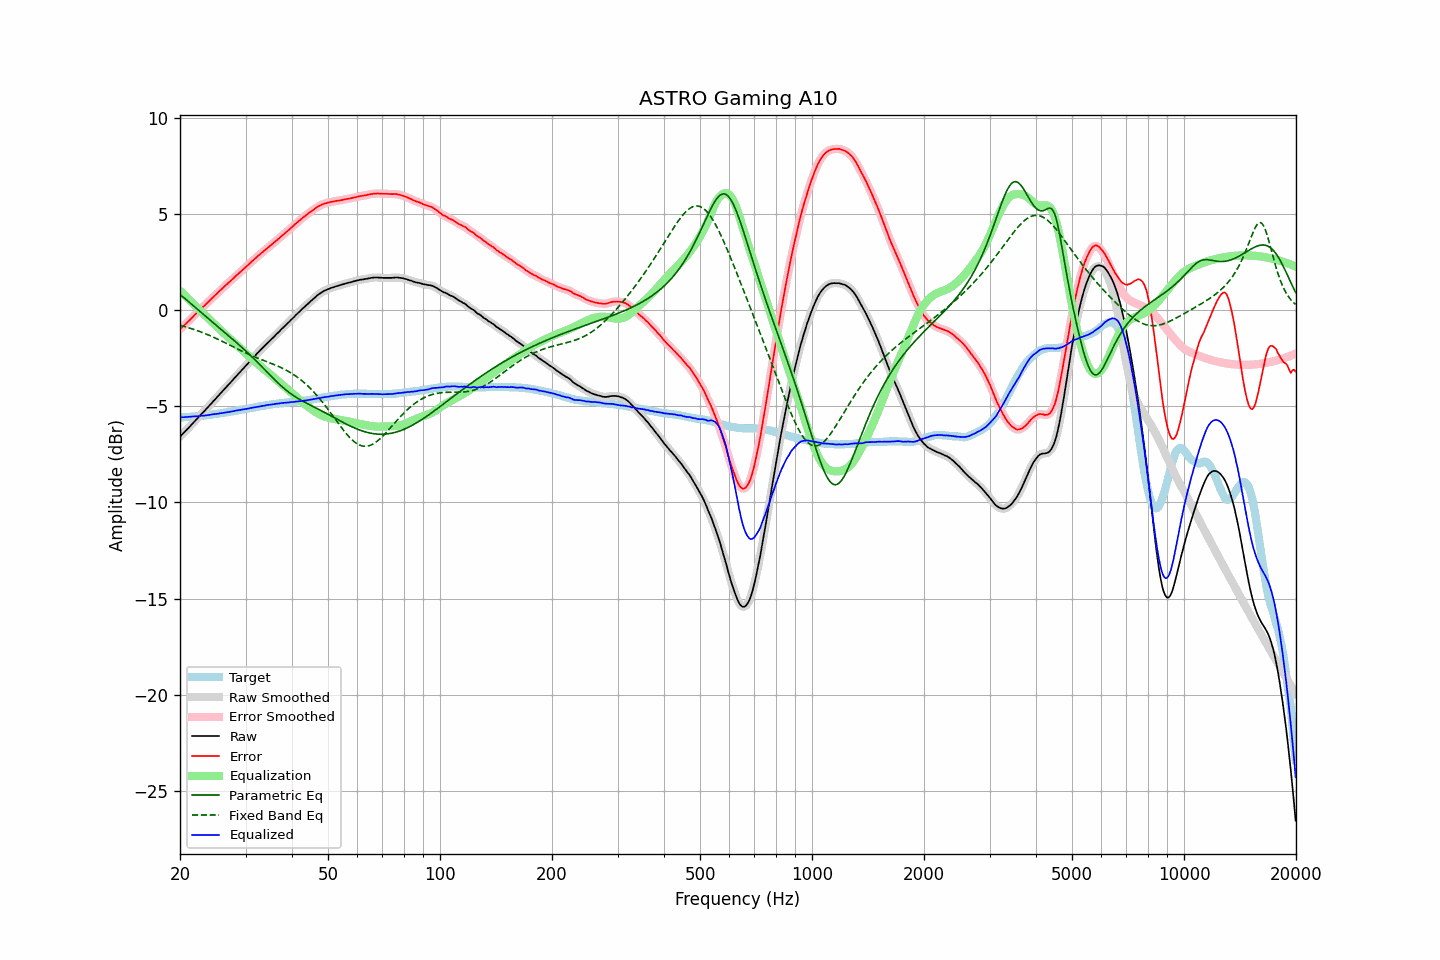

Values plotted in this chart, from the file beside it:
frequency, raw, error, smoothed, error_smoothed, equalization, parametric_eq, fixed_band_eq, equalized_raw, equalized_smoothed, target
20.00, -6.58, -1.00, -6.58, -1.00, 1.00, 0.81, -0.79, -5.58, -5.58, -5.58
20.20, -6.49, -0.91, -6.50, -0.92, 0.92, 0.74, -0.81, -5.57, -5.58, -5.58
20.40, -6.41, -0.84, -6.41, -0.84, 0.84, 0.67, -0.84, -5.57, -5.57, -5.57
20.61, -6.33, -0.76, -6.33, -0.76, 0.76, 0.61, -0.86, -5.57, -5.57, -5.56
20.81, -6.24, -0.68, -6.24, -0.68, 0.68, 0.54, -0.88, -5.56, -5.56, -5.56
21.02, -6.15, -0.60, -6.15, -0.60, 0.60, 0.47, -0.91, -5.56, -5.56, -5.55
21.23, -6.06, -0.51, -6.06, -0.52, 0.52, 0.39, -0.94, -5.55, -5.55, -5.55
21.44, -5.97, -0.43, -5.97, -0.43, 0.43, 0.32, -0.96, -5.54, -5.54, -5.54
21.66, -5.89, -0.35, -5.88, -0.35, 0.35, 0.25, -0.99, -5.54, -5.53, -5.53
21.87, -5.79, -0.26, -5.79, -0.27, 0.27, 0.18, -1.02, -5.53, -5.53, -5.53
22.09, -5.70, -0.18, -5.70, -0.18, 0.18, 0.11, -1.05, -5.52, -5.52, -5.52
22.31, -5.61, -0.10, -5.61, -0.10, 0.10, 0.03, -1.08, -5.51, -5.51, -5.51
22.54, -5.53, -0.01, -5.52, -0.02, 0.02, -0.04, -1.11, -5.51, -5.50, -5.51
22.76, -5.43, 0.07, -5.43, 0.07, -0.06, -0.11, -1.14, -5.50, -5.50, -5.50
22.99, -5.34, 0.15, -5.35, 0.14, -0.14, -0.18, -1.17, -5.49, -5.49, -5.49
23.22, -5.26, 0.22, -5.26, 0.22, -0.22, -0.25, -1.20, -5.49, -5.48, -5.48
23.45, -5.17, 0.30, -5.17, 0.30, -0.30, -0.33, -1.24, -5.47, -5.47, -5.47
23.69, -5.09, 0.38, -5.09, 0.37, -0.38, -0.40, -1.27, -5.47, -5.47, -5.46
23.92, -4.99, 0.46, -4.99, 0.46, -0.46, -0.47, -1.31, -5.45, -5.45, -5.45
24.16, -4.90, 0.54, -4.90, 0.54, -0.54, -0.54, -1.34, -5.44, -5.44, -5.44
24.40, -4.80, 0.63, -4.81, 0.62, -0.62, -0.61, -1.38, -5.42, -5.43, -5.43
24.65, -4.71, 0.70, -4.71, 0.70, -0.70, -0.68, -1.42, -5.41, -5.41, -5.41
24.89, -4.62, 0.78, -4.62, 0.78, -0.78, -0.75, -1.45, -5.40, -5.40, -5.40
25.14, -4.53, 0.86, -4.53, 0.86, -0.86, -0.82, -1.49, -5.39, -5.39, -5.39
25.39, -4.44, 0.94, -4.44, 0.94, -0.94, -0.89, -1.53, -5.38, -5.38, -5.38
25.65, -4.34, 1.03, -4.35, 1.02, -1.02, -0.96, -1.57, -5.36, -5.37, -5.37
25.91, -4.26, 1.10, -4.25, 1.10, -1.10, -1.04, -1.61, -5.35, -5.35, -5.35
26.16, -4.16, 1.18, -4.16, 1.18, -1.18, -1.11, -1.65, -5.34, -5.34, -5.34
26.43, -4.08, 1.26, -4.07, 1.26, -1.25, -1.18, -1.70, -5.33, -5.33, -5.33
26.69, -3.98, 1.34, -3.98, 1.33, -1.33, -1.25, -1.74, -5.32, -5.32, -5.32
26.96, -3.90, 1.41, -3.90, 1.41, -1.41, -1.32, -1.78, -5.30, -5.30, -5.30
27.23, -3.81, 1.49, -3.81, 1.48, -1.49, -1.39, -1.82, -5.29, -5.29, -5.29
27.50, -3.71, 1.56, -3.71, 1.56, -1.56, -1.46, -1.86, -5.28, -5.28, -5.27
27.77, -3.62, 1.64, -3.62, 1.64, -1.64, -1.53, -1.91, -5.26, -5.26, -5.26
28.05, -3.52, 1.72, -3.53, 1.72, -1.72, -1.61, -1.95, -5.24, -5.24, -5.24
28.33, -3.43, 1.80, -3.43, 1.79, -1.79, -1.68, -1.99, -5.23, -5.23, -5.23
28.62, -3.35, 1.87, -3.34, 1.87, -1.87, -1.75, -2.03, -5.21, -5.21, -5.21
28.90, -3.25, 1.95, -3.25, 1.94, -1.94, -1.83, -2.07, -5.20, -5.20, -5.20
29.19, -3.16, 2.02, -3.16, 2.02, -2.02, -1.90, -2.11, -5.18, -5.18, -5.18
29.48, -3.07, 2.10, -3.07, 2.10, -2.09, -1.98, -2.16, -5.17, -5.17, -5.17
29.78, -2.98, 2.17, -2.98, 2.17, -2.17, -2.06, -2.19, -5.15, -5.15, -5.15
30.08, -2.90, 2.25, -2.90, 2.24, -2.25, -2.13, -2.23, -5.14, -5.14, -5.14
30.38, -2.81, 2.32, -2.80, 2.32, -2.32, -2.21, -2.27, -5.13, -5.13, -5.12
30.68, -2.71, 2.40, -2.71, 2.40, -2.40, -2.29, -2.31, -5.11, -5.11, -5.11
30.99, -2.62, 2.48, -2.62, 2.47, -2.48, -2.37, -2.35, -5.09, -5.09, -5.09
31.30, -2.53, 2.56, -2.53, 2.55, -2.55, -2.45, -2.38, -5.08, -5.08, -5.08
31.61, -2.43, 2.63, -2.43, 2.63, -2.63, -2.53, -2.42, -5.06, -5.06, -5.06
31.93, -2.35, 2.71, -2.34, 2.70, -2.70, -2.61, -2.45, -5.05, -5.05, -5.05
32.24, -2.25, 2.78, -2.26, 2.78, -2.78, -2.69, -2.49, -5.03, -5.03, -5.03
32.57, -2.17, 2.85, -2.17, 2.85, -2.85, -2.78, -2.52, -5.02, -5.02, -5.02
32.89, -2.08, 2.92, -2.08, 2.92, -2.92, -2.86, -2.55, -5.00, -5.00, -5.00
33.22, -1.99, 3.00, -2.00, 2.99, -2.99, -2.95, -2.59, -4.98, -4.99, -4.99
33.55, -1.91, 3.06, -1.91, 3.06, -3.06, -3.03, -2.62, -4.97, -4.97, -4.97
33.89, -1.83, 3.13, -1.83, 3.13, -3.13, -3.12, -2.65, -4.96, -4.96, -4.96
34.23, -1.74, 3.20, -1.75, 3.20, -3.20, -3.20, -2.68, -4.94, -4.94, -4.94
34.57, -1.66, 3.27, -1.67, 3.27, -3.26, -3.29, -2.71, -4.93, -4.93, -4.93
34.92, -1.58, 3.34, -1.58, 3.33, -3.33, -3.37, -2.75, -4.92, -4.92, -4.92
35.27, -1.51, 3.40, -1.51, 3.40, -3.40, -3.46, -2.78, -4.91, -4.91, -4.90
35.62, -1.42, 3.47, -1.42, 3.47, -3.47, -3.54, -2.81, -4.90, -4.90, -4.89
35.97, -1.34, 3.54, -1.34, 3.54, -3.54, -3.63, -2.85, -4.89, -4.88, -4.88
... 635 more rows
